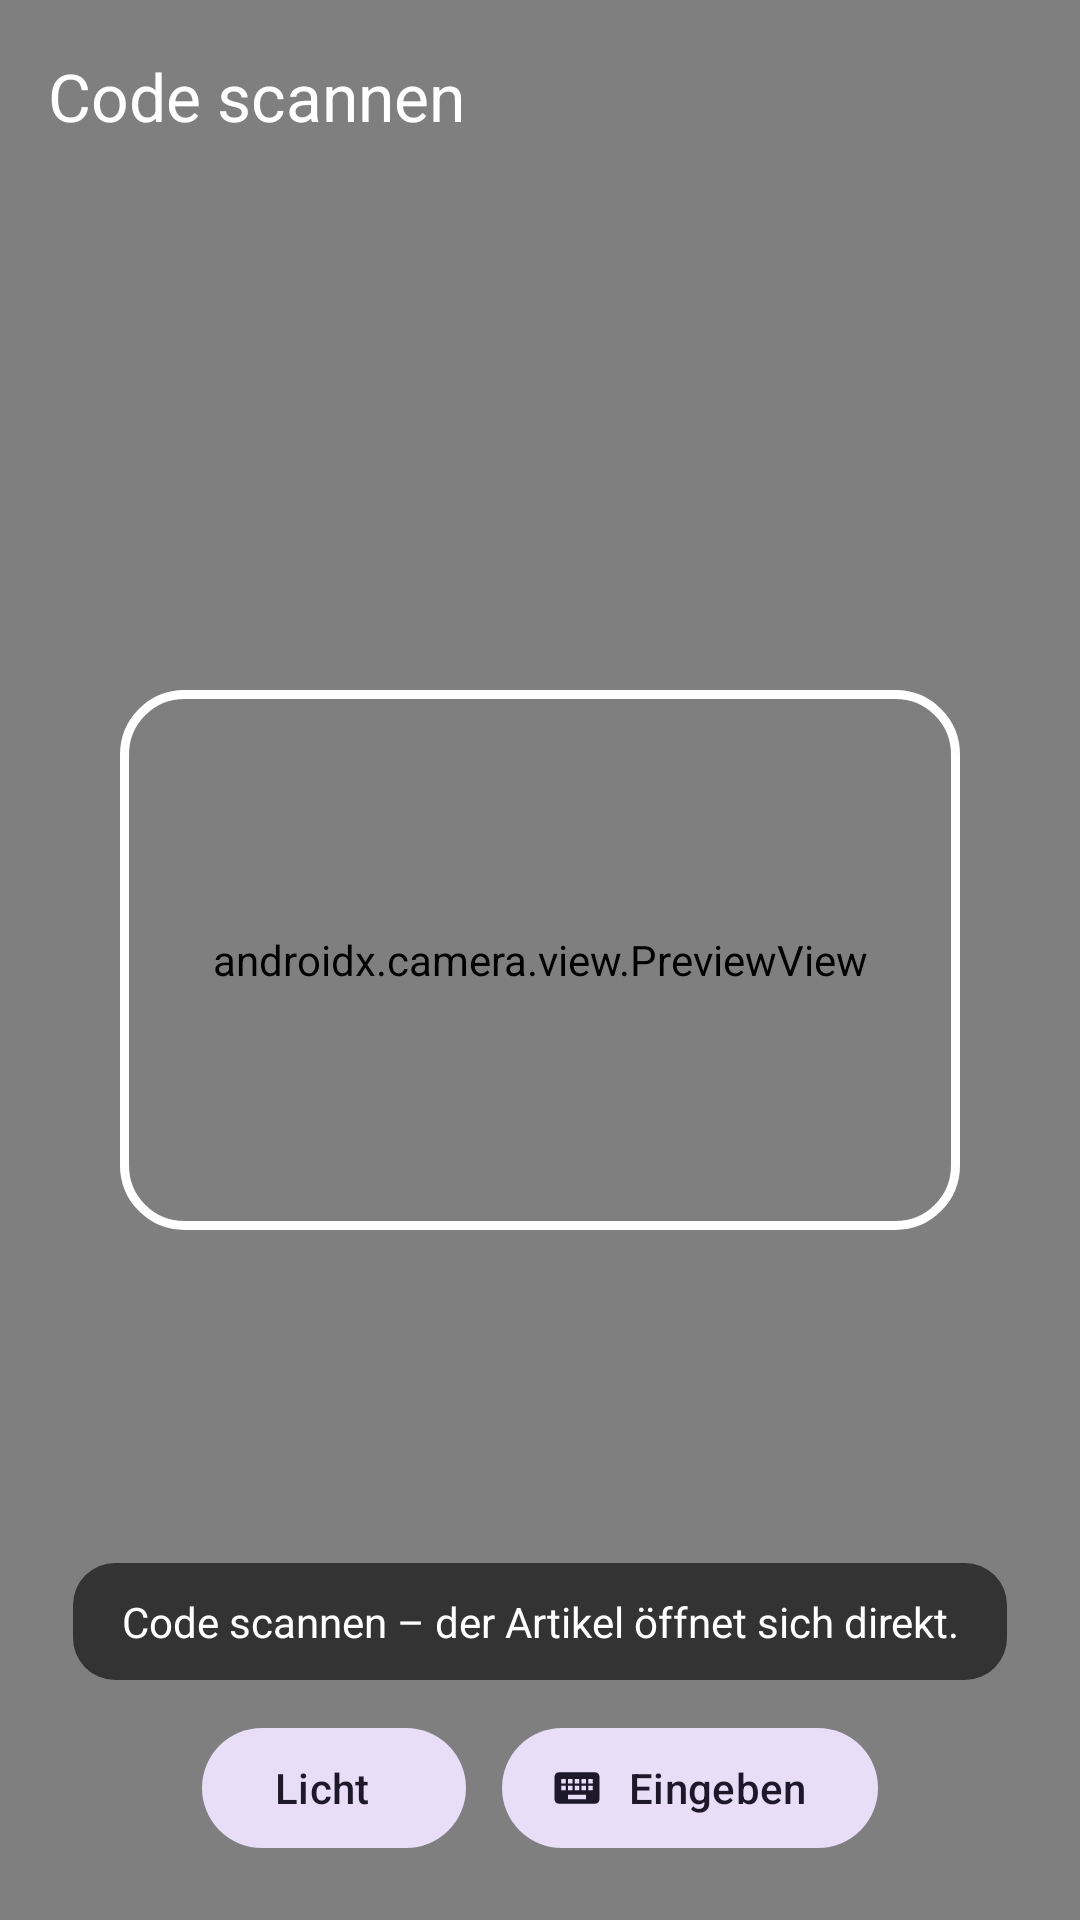

The Android layout XML behind this screen, and the referenced resources:
<!-- AndroidManifest.xml: activity theme Theme.TagStock.Scanner -->
<!-- res/layout/activity_scanner.xml -->
<?xml version="1.0" encoding="utf-8"?>
<FrameLayout xmlns:android="http://schemas.android.com/apk/res/android"
    xmlns:app="http://schemas.android.com/apk/res-auto"
    android:layout_width="match_parent"
    android:layout_height="match_parent"
    android:background="@color/black">

    <androidx.camera.view.PreviewView
        android:id="@+id/previewView"
        android:layout_width="match_parent"
        android:layout_height="match_parent" />

    <View
        android:id="@+id/scanRahmen"
        android:layout_width="280dp"
        android:layout_height="180dp"
        android:layout_gravity="center"
        android:background="@drawable/scan_frame" />

    <TextView
        android:id="@+id/textKeineKamera"
        android:layout_width="match_parent"
        android:layout_height="wrap_content"
        android:layout_gravity="center"
        android:gravity="center"
        android:padding="32dp"
        android:text="@string/scan_kamera_verweigert"
        android:textColor="@color/white"
        android:visibility="gone" />

    <com.google.android.material.appbar.MaterialToolbar
        android:id="@+id/toolbar"
        android:layout_width="match_parent"
        android:layout_height="?attr/actionBarSize"
        android:background="@android:color/transparent"
        app:navigationIcon="@drawable/ic_close"
        app:navigationIconTint="@color/white"
        app:title="@string/scan_titel"
        app:titleTextColor="@color/white" />

    <LinearLayout
        android:id="@+id/steuerleiste"
        android:layout_width="match_parent"
        android:layout_height="wrap_content"
        android:layout_gravity="bottom"
        android:gravity="center_horizontal"
        android:orientation="vertical"
        android:padding="20dp">

        <TextView
            android:id="@+id/textHinweis"
            android:layout_width="wrap_content"
            android:layout_height="wrap_content"
            android:background="@drawable/pill_background"
            android:gravity="center"
            android:paddingStart="16dp"
            android:paddingTop="10dp"
            android:paddingEnd="16dp"
            android:paddingBottom="10dp"
            android:text="@string/scan_hinweis_einzel"
            android:textColor="@color/white" />

        <LinearLayout
            android:layout_width="wrap_content"
            android:layout_height="wrap_content"
            android:layout_marginTop="12dp"
            android:orientation="horizontal">

            <com.google.android.material.button.MaterialButton
                android:id="@+id/buttonBlitz"
                style="@style/Widget.Material3.Button.TonalButton.Icon"
                android:layout_width="wrap_content"
                android:layout_height="wrap_content"
                android:text="@string/scan_licht"
                app:icon="@drawable/ic_flash" />

            <com.google.android.material.button.MaterialButton
                android:id="@+id/buttonManuell"
                style="@style/Widget.Material3.Button.TonalButton.Icon"
                android:layout_width="wrap_content"
                android:layout_height="wrap_content"
                android:layout_marginStart="12dp"
                android:text="@string/scan_eingeben"
                app:icon="@drawable/ic_keyboard" />
        </LinearLayout>
    </LinearLayout>
</FrameLayout>
<!-- resources referenced by this layout -->
<resources>
  <color name="black">#FF000000</color>
  <color name="white">#FFFFFFFF</color>
  <!-- drawable ic_keyboard (drawable) -->
  <vector xmlns:android="http://schemas.android.com/apk/res/android"
      android:width="24dp"
      android:height="24dp"
      android:viewportWidth="24"
      android:viewportHeight="24"
      android:tint="?attr/colorControlNormal">
      <path
          android:fillColor="@android:color/white"
          android:pathData="M20,5H4c-1.1,0 -1.99,0.9 -1.99,2L2,17c0,1.1 0.9,2 2,2h16c1.1,0 2,-0.9 2,-2V7c0,-1.1 -0.9,-2 -2,-2zM11,8h2v2h-2V8zM11,11h2v2h-2V11zM8,8h2v2H8V8zM8,11h2v2H8V11zM7,13H5v-2h2V13zM7,10H5V8h2V10zM16,17H8v-2h8V17zM16,13h-2v-2h2V13zM16,10h-2V8h2V10zM19,13h-2v-2h2V13zM19,10h-2V8h2V10z" />
  </vector>
  <!-- drawable pill_background (drawable) -->
  <?xml version="1.0" encoding="utf-8"?>
  <shape xmlns:android="http://schemas.android.com/apk/res/android"
      android:shape="rectangle">
      <corners android:radius="14dp" />
      <solid android:color="@color/scrim" />
  </shape>
  <!-- drawable scan_frame (drawable) -->
  <?xml version="1.0" encoding="utf-8"?>
  <shape xmlns:android="http://schemas.android.com/apk/res/android"
      android:shape="rectangle">
      <corners android:radius="20dp" />
      <stroke
          android:width="3dp"
          android:color="@color/white" />
      <solid android:color="@android:color/transparent" />
  </shape>
  <string name="scan_eingeben">Eingeben</string>
  <string name="scan_hinweis_einzel">Code scannen – der Artikel öffnet sich direkt.</string>
  <string name="scan_kamera_verweigert">Ohne Kamerafreigabe ist nur das Lesen von NFC-Tags möglich.</string>
  <string name="scan_licht">Licht</string>
  <string name="scan_titel">Code scannen</string>
  <style name="Theme.TagStock.Scanner" parent="Theme.TagStock">
          <item name="android:windowBackground">@color/black</item>
          <item name="android:statusBarColor">@color/black</item>
          <item name="android:windowLightStatusBar">false</item>
      </style>
  <color name="scrim">#99000000</color>
  <style name="Theme.TagStock" parent="Theme.Material3.DayNight.NoActionBar">
          <item name="colorPrimary">@color/brand_primary</item>
          <item name="colorOnPrimary">@color/white</item>
          <item name="colorSecondary">@color/brand_hell</item>
          <item name="colorOnSecondary">@color/white</item>
          <item name="android:statusBarColor">?attr/colorSurface</item>
          <item name="android:windowLightStatusBar">
              @bool/heller_statusbalken
          </item>
      </style>
  <color name="brand_primary">#1A6EE6</color>
  <color name="brand_hell">#478BEB</color>
</resources>
